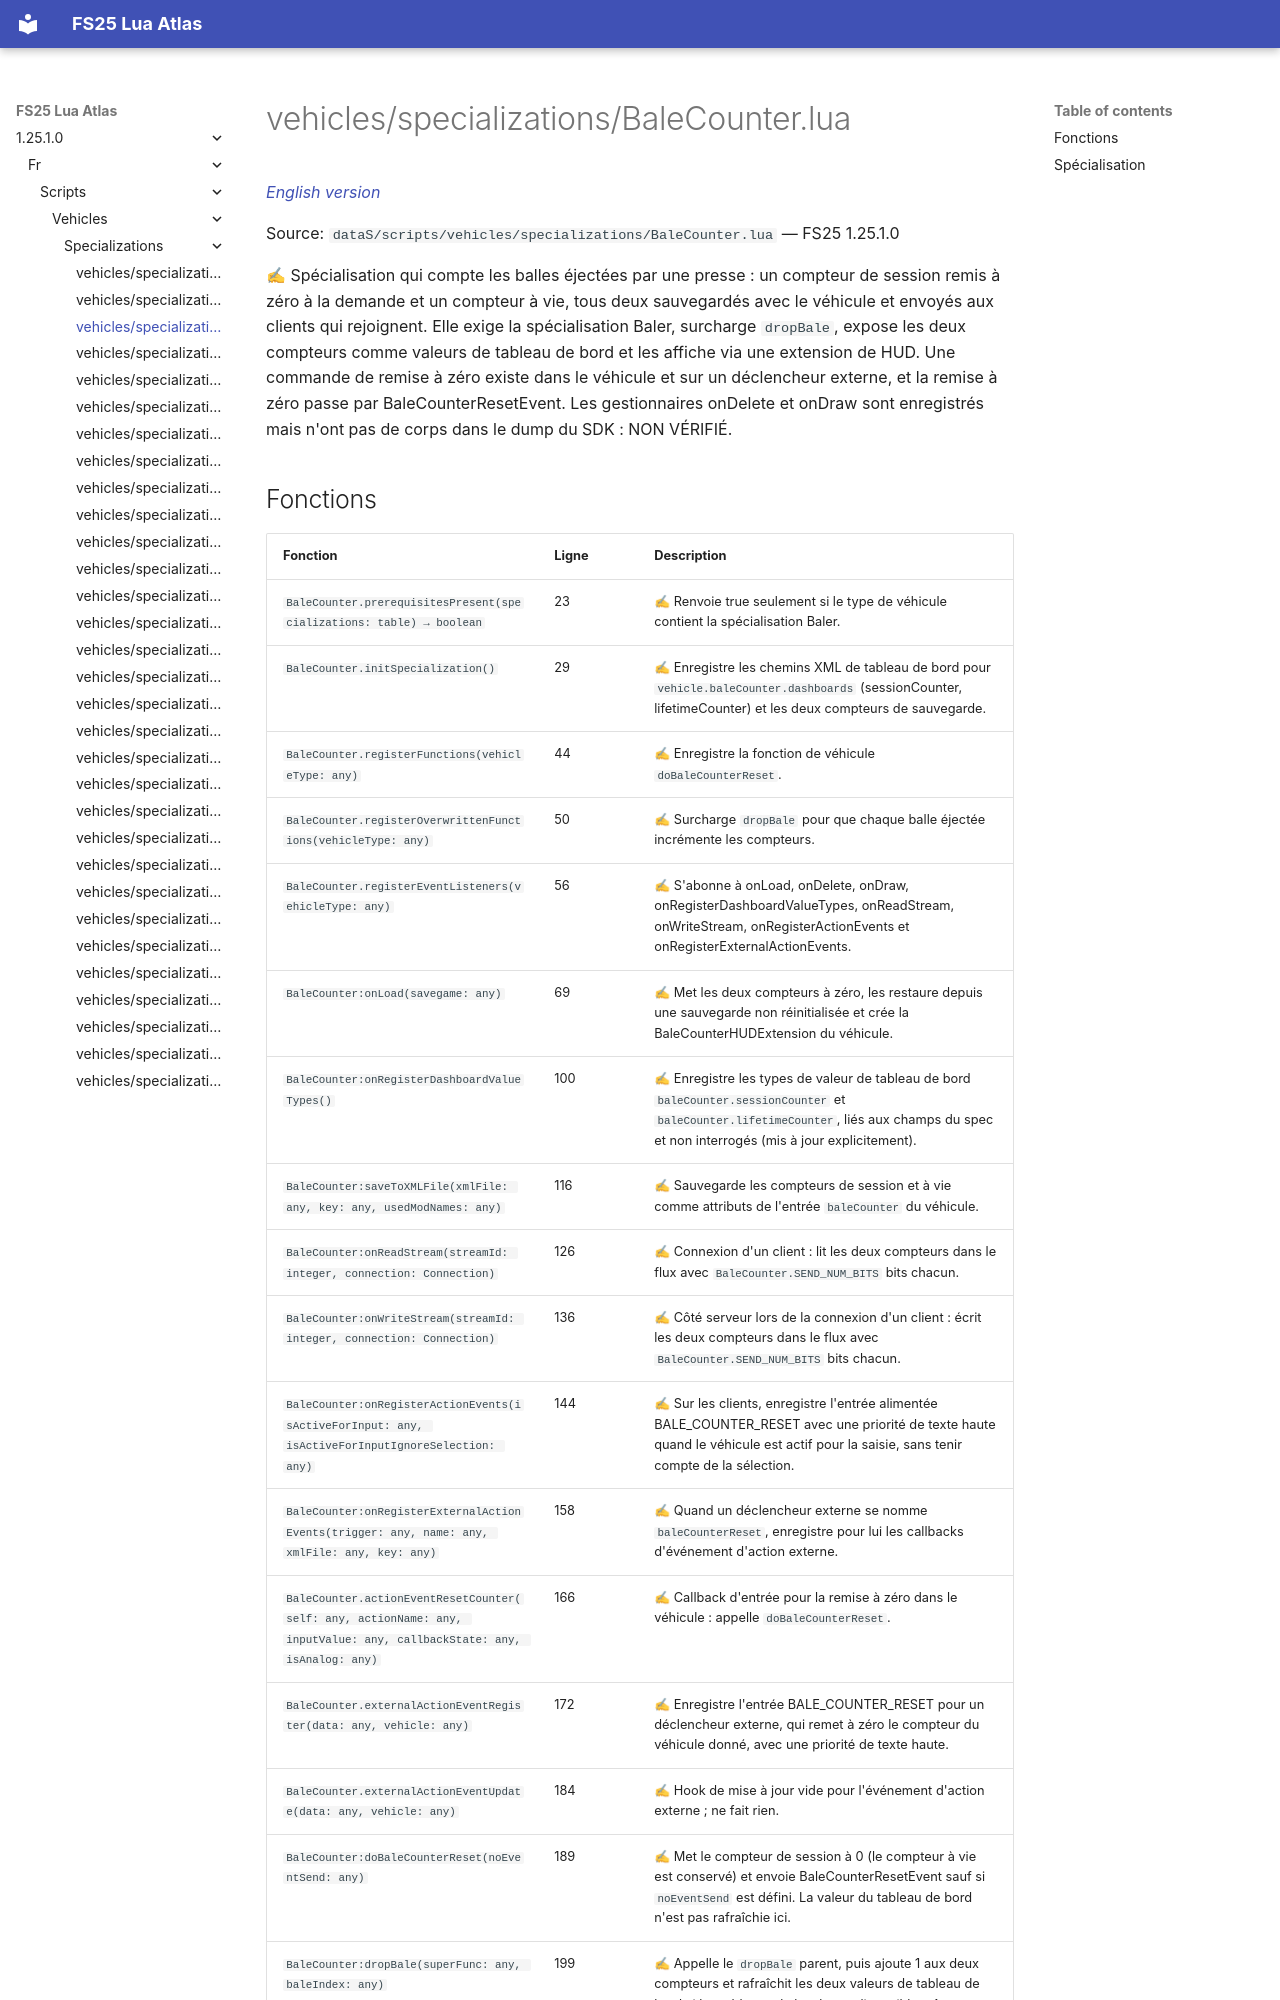

repository: Tim0219800/fs25-lua-atlas · page: 1.25.1.0/fr/scripts/vehicles/specializations/BaleCounter.html · generator: mkdocs

# vehicles/specializations/BaleCounter.lua

*[English version](../../../../scripts/vehicles/specializations/BaleCounter.md)*

Source: `dataS/scripts/vehicles/specializations/BaleCounter.lua` — FS25 1.25.1.0

✍ Spécialisation qui compte les balles éjectées par une presse : un compteur de session remis à zéro à la demande et un compteur à vie, tous deux sauvegardés avec le véhicule et envoyés aux clients qui rejoignent. Elle exige la spécialisation Baler, surcharge `dropBale`, expose les deux compteurs comme valeurs de tableau de bord et les affiche via une extension de HUD. Une commande de remise à zéro existe dans le véhicule et sur un déclencheur externe, et la remise à zéro passe par BaleCounterResetEvent. Les gestionnaires onDelete et onDraw sont enregistrés mais n'ont pas de corps dans le dump du SDK : NON VÉRIFIÉ.
